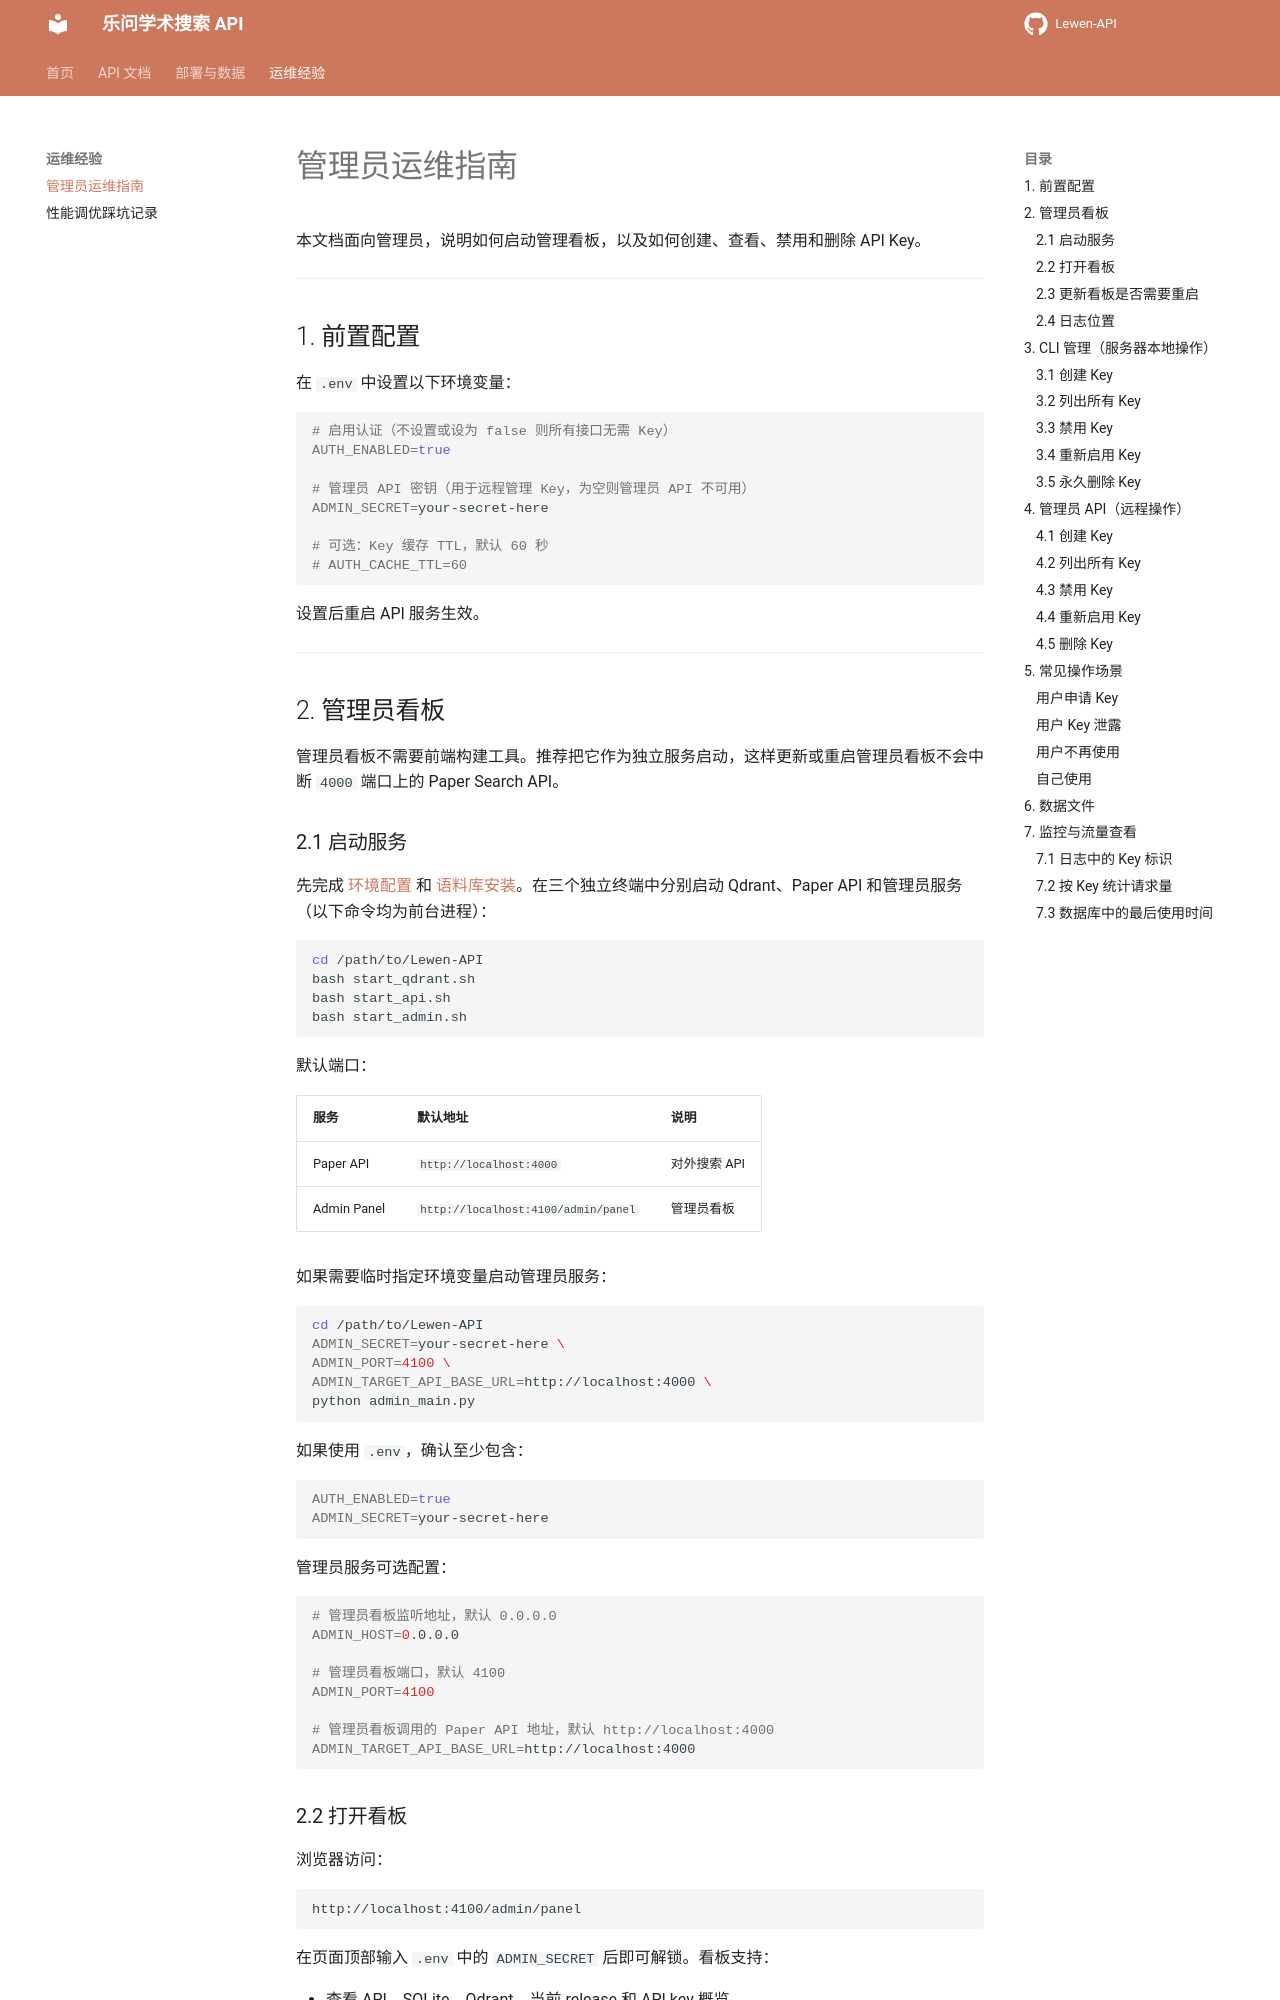

repository: ustc-ai4science/Lewen-API · page: api-key-admin/index.html · generator: mkdocs

# 管理员运维指南

本文档面向管理员，说明如何启动管理看板，以及如何创建、查看、禁用和删除 API Key。

---

## 1. 前置配置

在 `.env` 中设置以下环境变量：

```bash
# 启用认证（不设置或设为 false 则所有接口无需 Key）
AUTH_ENABLED=true

# 管理员 API 密钥（用于远程管理 Key，为空则管理员 API 不可用）
ADMIN_SECRET=your-secret-here

# 可选：Key 缓存 TTL，默认 60 秒
# AUTH_CACHE_TTL=60
```

设置后重启 API 服务生效。

---

## 2. 管理员看板

管理员看板不需要前端构建工具。推荐把它作为独立服务启动，这样更新或重启管理员看板不会中断 `4000` 端口上的 Paper Search API。

### 2.1 启动服务

先完成 [环境配置](setup.md) 和 [语料库安装](data.md)。在三个独立终端中分别启动 Qdrant、Paper API 和管理员服务（以下命令均为前台进程）：

```bash
cd /path/to/Lewen-API
bash start_qdrant.sh
bash start_api.sh
bash start_admin.sh
```

默认端口：

| 服务 | 默认地址 | 说明 |
|------|----------|------|
| Paper API | `http://localhost:4000` | 对外搜索 API |
| Admin Panel | `http://localhost:4100/admin/panel` | 管理员看板 |

如果需要临时指定环境变量启动管理员服务：

```bash
cd /path/to/Lewen-API
ADMIN_SECRET=your-secret-here \
ADMIN_PORT=4100 \
ADMIN_TARGET_API_BASE_URL=http://localhost:4000 \
python admin_main.py
```

如果使用 `.env`，确认至少包含：

```bash
AUTH_ENABLED=true
ADMIN_SECRET=your-secret-here
```

管理员服务可选配置：

```bash
# 管理员看板监听地址，默认 0.0.0.0
ADMIN_HOST=0.0.0.0

# 管理员看板端口，默认 4100
ADMIN_PORT=4100

# 管理员看板调用的 Paper API 地址，默认 http://localhost:4000
ADMIN_TARGET_API_BASE_URL=http://localhost:4000
```
